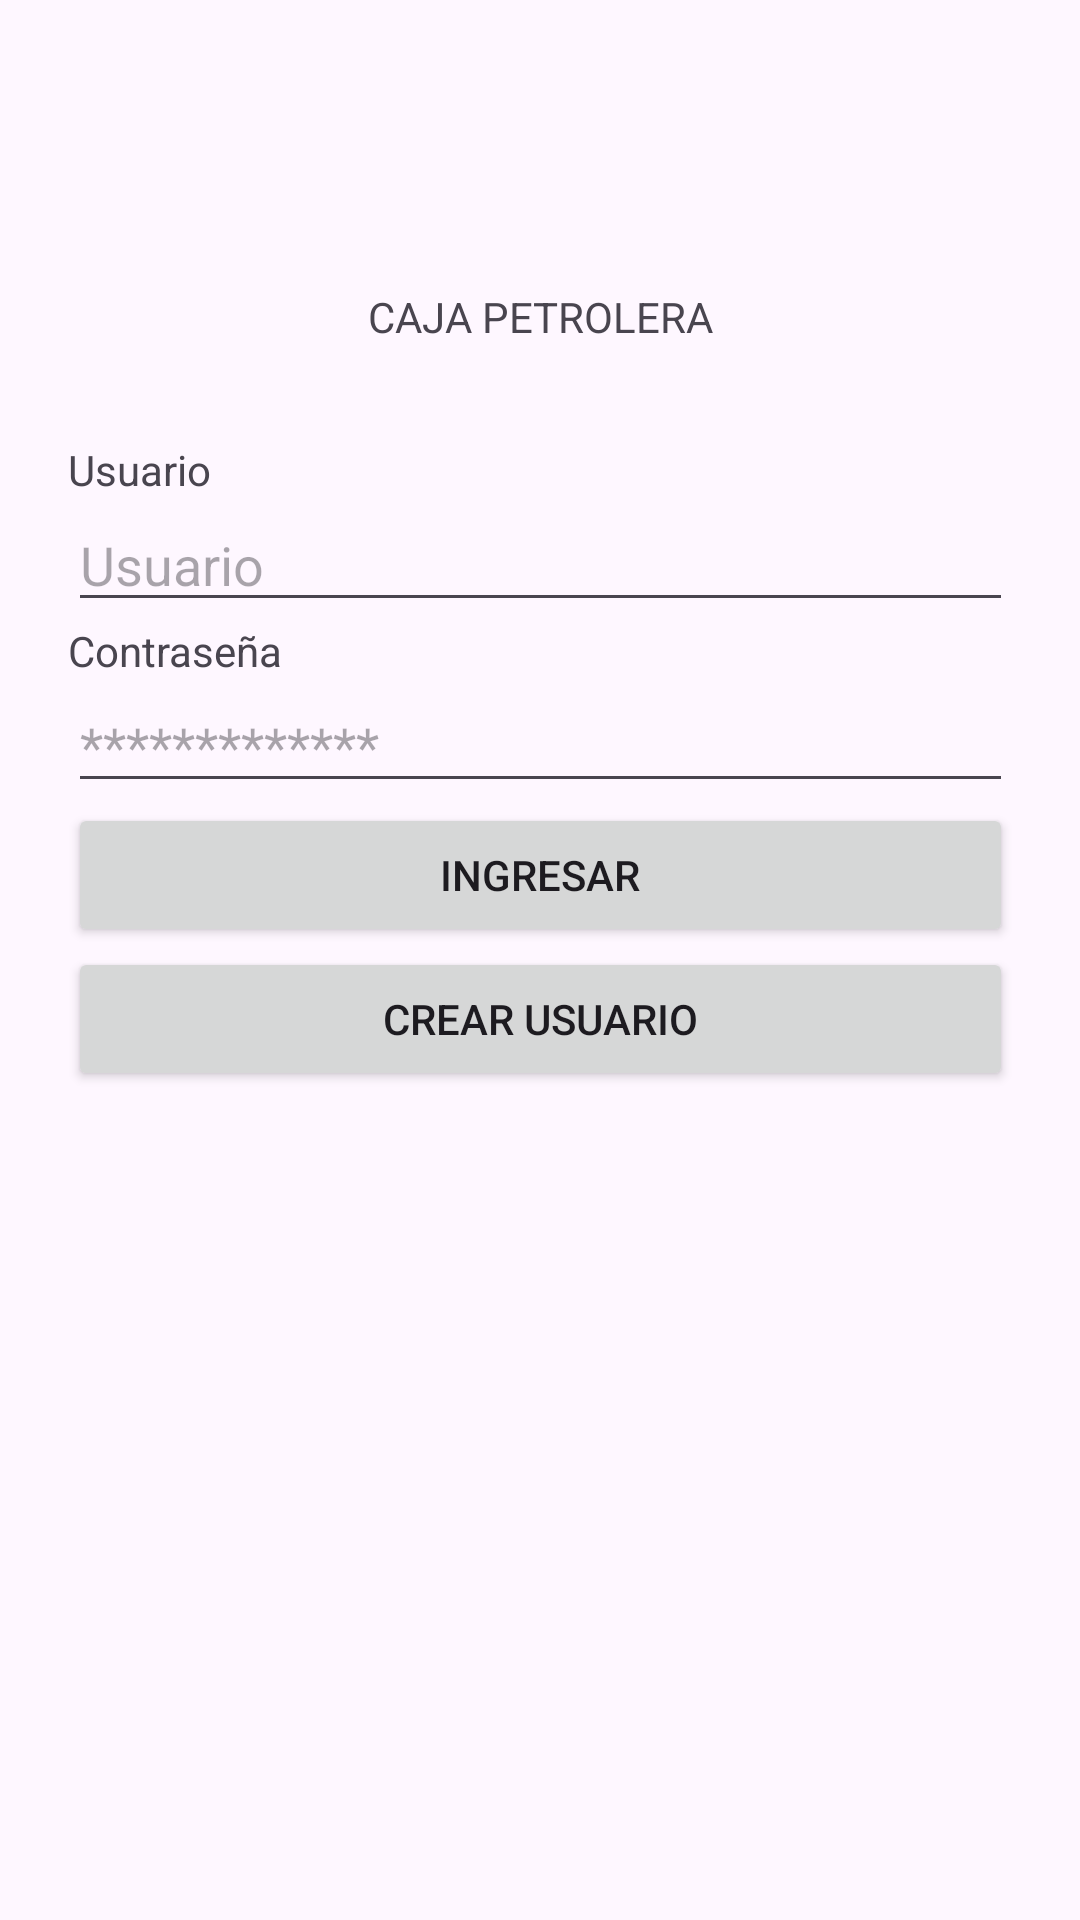

Reconstruct the res/layout file that produces this screen, plus the resources it refers to.
<!-- AndroidManifest.xml: application theme Theme.Practica3B -->
<!-- res/layout/activity_login.xml -->
<?xml version="1.0" encoding="utf-8"?>
<androidx.constraintlayout.widget.ConstraintLayout xmlns:android="http://schemas.android.com/apk/res/android"
    xmlns:app="http://schemas.android.com/apk/res-auto"
    xmlns:tools="http://schemas.android.com/tools"
    android:id="@+id/main"
    android:layout_width="match_parent"
    android:layout_height="match_parent"
    tools:context=".login">

    <TextView
        android:id="@+id/textView"
        android:layout_width="wrap_content"
        android:layout_height="wrap_content"
        android:layout_marginTop="96dp"
        android:text="CAJA PETROLERA"
        app:layout_constraintEnd_toEndOf="parent"
        app:layout_constraintStart_toStartOf="parent"
        app:layout_constraintTop_toTopOf="parent" />

    <LinearLayout
        android:layout_width="315dp"
        android:layout_height="430dp"
        android:layout_marginTop="32dp"
        android:orientation="vertical"
        app:layout_constraintEnd_toEndOf="parent"
        app:layout_constraintStart_toStartOf="parent"
        app:layout_constraintTop_toBottomOf="@+id/textView">

        <TextView
            android:id="@+id/textView2"
            android:layout_width="wrap_content"
            android:layout_height="wrap_content"
            android:text="Usuario" />

        <EditText
            android:id="@+id/editTextText"
            android:layout_width="match_parent"
            android:layout_height="wrap_content"
            android:ems="10"
            android:hint="Usuario"
            android:inputType="text" />

        <TextView
            android:id="@+id/textView3"
            android:layout_width="match_parent"
            android:layout_height="wrap_content"
            android:text="Contraseña" />

        <EditText
            android:id="@+id/editTextText2"
            android:layout_width="match_parent"
            android:layout_height="wrap_content"
            android:ems="10"
            android:hint="*************"
            android:inputType="text" />

        <Button
            android:id="@+id/button"
            android:layout_width="match_parent"
            android:layout_height="wrap_content"
            android:text="Ingresar" />

        <Button
            android:id="@+id/button2"
            android:layout_width="match_parent"
            android:layout_height="wrap_content"
            android:text="Crear Usuario" />
    </LinearLayout>
</androidx.constraintlayout.widget.ConstraintLayout>
<!-- resources referenced by this layout -->
<resources>
  <style name="Theme.Practica3B" parent="Base.Theme.Practica3B" />
  <style name="Base.Theme.Practica3B" parent="Theme.Material3.DayNight.NoActionBar">
          
          
      </style>
</resources>
